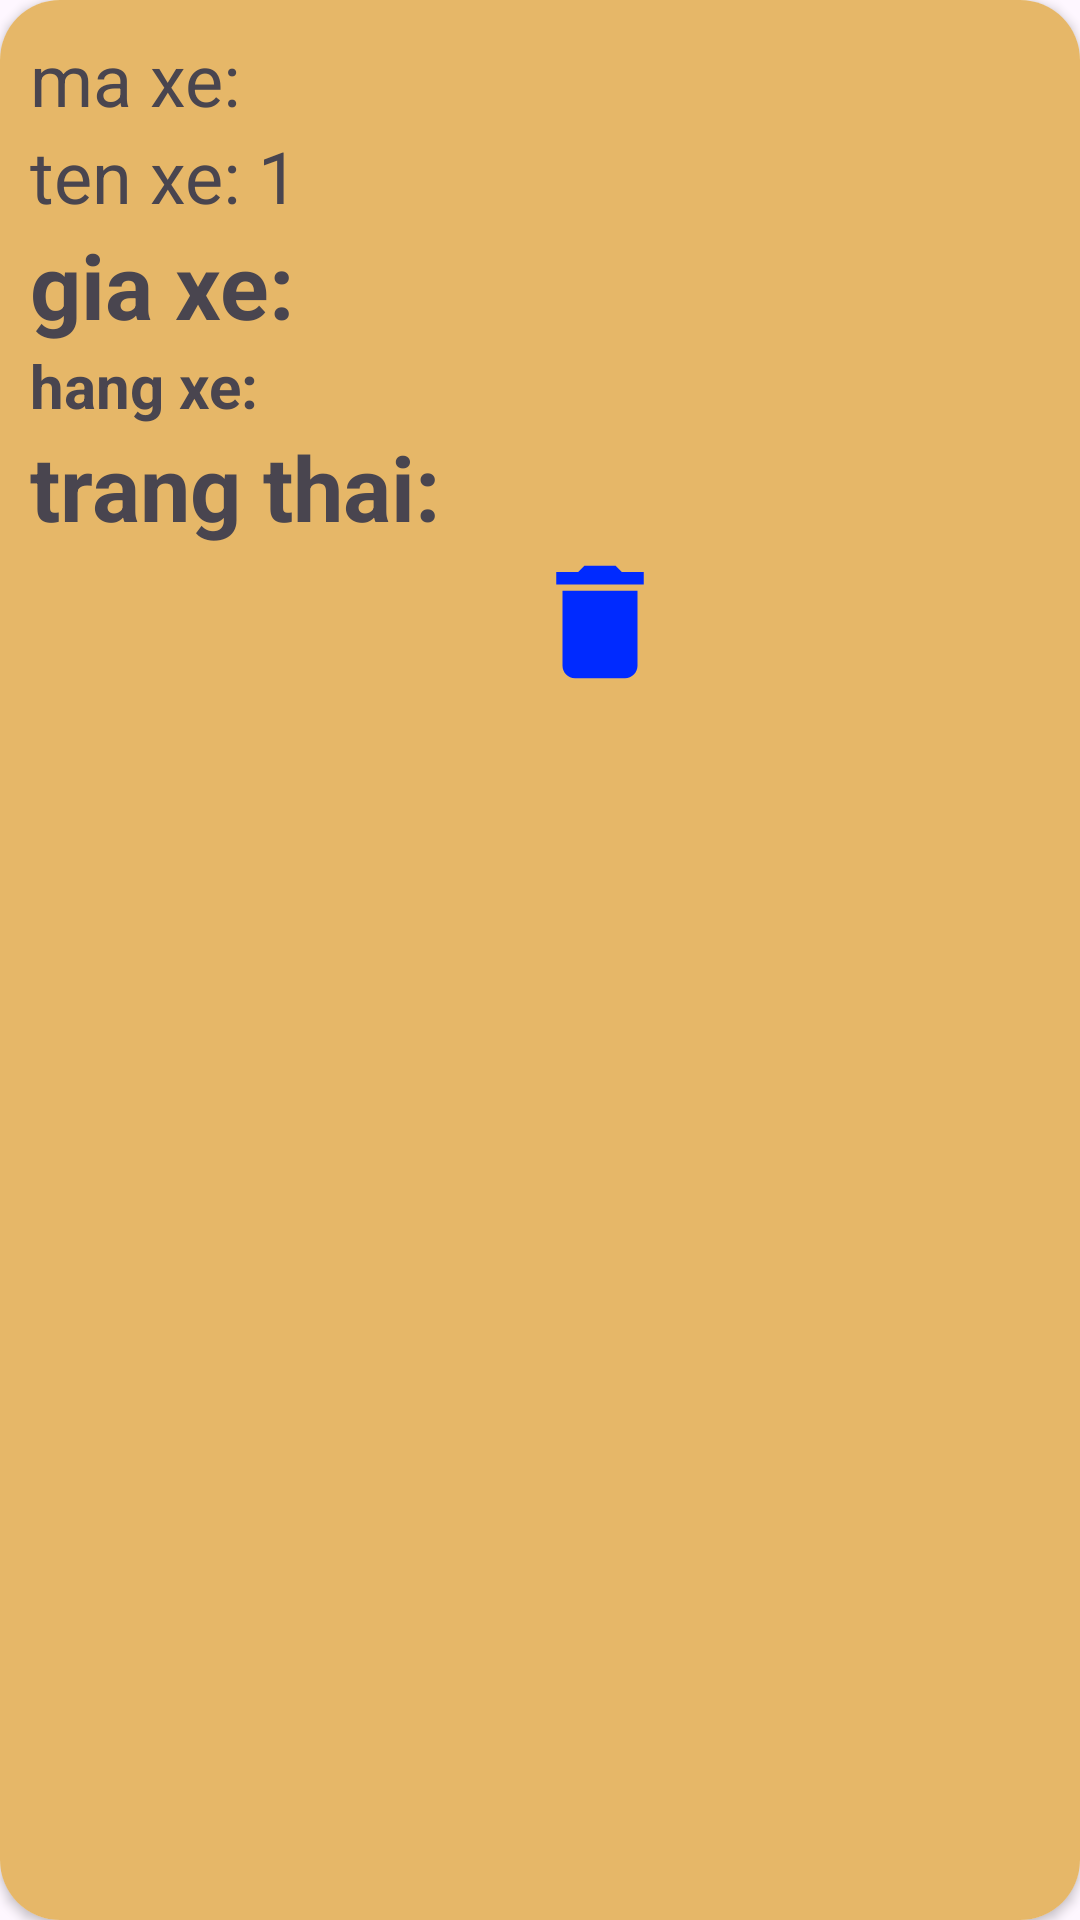

The Android layout XML behind this screen, and the referenced resources:
<!-- AndroidManifest.xml: application theme Theme.De01 -->
<!-- res/layout/one_item.xml -->
<?xml version="1.0" encoding="utf-8"?>
<androidx.cardview.widget.CardView xmlns:android="http://schemas.android.com/apk/res/android"
    android:layout_width="wrap_content"
    android:layout_height="wrap_content"
    xmlns:app="http://schemas.android.com/apk/res-auto"
    app:cardCornerRadius="20dp"
    android:layout_margin="10dp">

    <LinearLayout
        android:layout_width="400dp"
        android:layout_height="match_parent"
        android:background="#E6B768"
        android:padding="10dp"
        android:orientation="vertical">

        <TextView
            android:id="@+id/txtmand"
            android:layout_width="match_parent"
            android:layout_height="wrap_content"
            android:text="ma xe: "
            android:textSize="24sp">
        </TextView>

        <TextView
            android:id="@+id/tvCCCD"
            android:layout_width="match_parent"
            android:layout_height="wrap_content"
            android:text="ten xe: 1"
            android:textSize="24sp">
        </TextView>

        <TextView
            android:id="@+id/tvTen"
            android:layout_width="match_parent"
            android:layout_height="wrap_content"
            android:text="gia xe: "
            android:textSize="30sp"
            android:textStyle="bold">
        </TextView>

        <TextView
            android:id="@+id/tvNgay1"
            android:layout_width="match_parent"
            android:layout_height="wrap_content"
            android:text="hang xe: "
            android:textSize="20sp"
            android:textStyle="bold">
        </TextView>

        <TextView
            android:id="@+id/tvNgay2"
            android:layout_width="match_parent"
            android:layout_height="wrap_content"
            android:text="trang thai:"
            android:textSize="30sp"
            android:textStyle="bold">
        </TextView>



        <LinearLayout
            android:layout_width="match_parent"
            android:layout_height="wrap_content"
            android:orientation="horizontal"
            android:gravity="center_horizontal">



            <ImageView
                android:id="@+id/ivDel"
                android:layout_width="wrap_content"
                android:layout_height="50dp"
                android:layout_weight="1"
                android:src="@drawable/ic_delete">
            </ImageView>
        </LinearLayout>
    </LinearLayout>
</androidx.cardview.widget.CardView>
<!-- resources referenced by this layout -->
<resources>
  <!-- drawable ic_delete (drawable) -->
  <vector android:height="24dp" android:tint="#002AFF"
      android:viewportHeight="24" android:viewportWidth="24"
      android:width="24dp" xmlns:android="http://schemas.android.com/apk/res/android">
      <path android:fillColor="@android:color/white" android:pathData="M6,19c0,1.1 0.9,2 2,2h8c1.1,0 2,-0.9 2,-2V7H6v12zM19,4h-3.5l-1,-1h-5l-1,1H5v2h14V4z"/>
  </vector>
  <style name="Theme.De01" parent="Base.Theme.De01" />
  <style name="Base.Theme.De01" parent="Theme.Material3.DayNight.NoActionBar">
          
          
      </style>
</resources>
